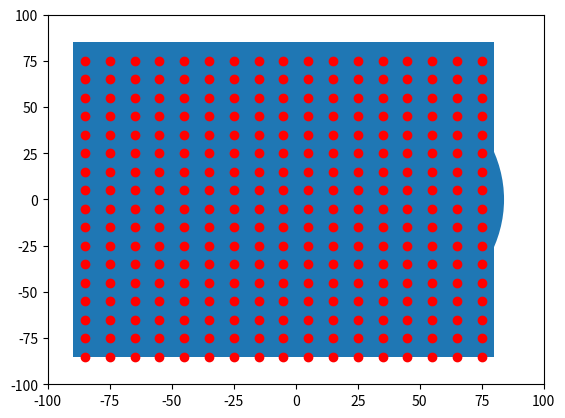

Write Python code to recreate this figure.

import numpy as np
import matplotlib.pyplot as plt
import matplotlib.patches as mpatches

bounding_box_1=np.array([[ -85, -85],[ -75, -85],[ -65, -85],[ -55, -85],[ -45, -85],[ -35, -85],[ -25, -85],[ -15, -85],[ -5, -85],[ 5, -85],[ 15, -85],[ 25, -85],[ 35, -85],[ 45, -85],[ 55, -85],[ 65, -85],[ 75, -85],[ -85, -75],[ -75, -75],[ -65, -75],[ -55, -75],[ -45, -75],[ -35, -75],[ -25, -75],[ -15, -75],[ -5, -75],[ 5, -75],[ 15, -75],[ 25, -75],[ 35, -75],[ 45, -75],[ 55, -75],[ 65, -75],[ 75, -75],[ -85, -65],[ -75, -65],[ -65, -65],[ -55, -65],[ -45, -65],[ -35, -65],[ -25, -65],[ -15, -65],[ -5, -65],[ 5, -65],[ 15, -65],[ 25, -65],[ 35, -65],[ 45, -65],[ 55, -65],[ 65, -65],[ 75, -65],[ -85, -55],[ -75, -55],[ -65, -55],[ -55, -55],[ -45, -55],[ -35, -55],[ -25, -55],[ -15, -55],[ -5, -55],[ 5, -55],[ 15, -55],[ 25, -55],[ 35, -55],[ 45, -55],[ 55, -55],[ 65, -55],[ 75, -55],[ -85, -45],[ -75, -45],[ -65, -45],[ -55, -45],[ -45, -45],[ -35, -45],[ -25, -45],[ -15, -45],[ -5, -45],[ 5, -45],[ 15, -45],[ 25, -45],[ 35, -45],[ 45, -45],[ 55, -45],[ 65, -45],[ 75, -45],[ -85, -35],[ -75, -35],[ -65, -35],[ -55, -35],[ -45, -35],[ -35, -35],[ -25, -35],[ -15, -35],[ -5, -35],[ 5, -35],[ 15, -35],[ 25, -35],[ 35, -35],[ 45, -35],[ 55, -35],[ 65, -35],[ 75, -35],[ -85, -25],[ -75, -25],[ -65, -25],[ -55, -25],[ -45, -25],[ -35, -25],[ -25, -25],[ -15, -25],[ -5, -25],[ 5, -25],[ 15, -25],[ 25, -25],[ 35, -25],[ 45, -25],[ 55, -25],[ 65, -25],[ 75, -25],[ -85, -15],[ -75, -15],[ -65, -15],[ -55, -15],[ -45, -15],[ -35, -15],[ -25, -15],[ -15, -15],[ -5, -15],[ 5, -15],[ 15, -15],[ 25, -15],[ 35, -15],[ 45, -15],[ 55, -15],[ 65, -15],[ 75, -15],[ -85, -5],[ -75, -5],[ -65, -5],[ -55, -5],[ -45, -5],[ -35, -5],[ -25, -5],[ -15, -5],[ -5, -5],[ 5, -5],[ 15, -5],[ 25, -5],[ 35, -5],[ 45, -5],[ 55, -5],[ 65, -5],[ 75, -5],[ -85, 5],[ -75, 5],[ -65, 5],[ -55, 5],[ -45, 5],[ -35, 5],[ -25, 5],[ -15, 5],[ -5, 5],[ 5, 5],[ 15, 5],[ 25, 5],[ 35, 5],[ 45, 5],[ 55, 5],[ 65, 5],[ 75, 5],[ -85, 15],[ -75, 15],[ -65, 15],[ -55, 15],[ -45, 15],[ -35, 15],[ -25, 15],[ -15, 15],[ -5, 15],[ 5, 15],[ 15, 15],[ 25, 15],[ 35, 15],[ 45, 15],[ 55, 15],[ 65, 15],[ 75, 15],[ -85, 25],[ -75, 25],[ -65, 25],[ -55, 25],[ -45, 25],[ -35, 25],[ -25, 25],[ -15, 25],[ -5, 25],[ 5, 25],[ 15, 25],[ 25, 25],[ 35, 25],[ 45, 25],[ 55, 25],[ 65, 25],[ 75, 25],[ -85, 35],[ -75, 35],[ -65, 35],[ -55, 35],[ -45, 35],[ -35, 35],[ -25, 35],[ -15, 35],[ -5, 35],[ 5, 35],[ 15, 35],[ 25, 35],[ 35, 35],[ 45, 35],[ 55, 35],[ 65, 35],[ 75, 35],[ -85, 45],[ -75, 45],[ -65, 45],[ -55, 45],[ -45, 45],[ -35, 45],[ -25, 45],[ -15, 45],[ -5, 45],[ 5, 45],[ 15, 45],[ 25, 45],[ 35, 45],[ 45, 45],[ 55, 45],[ 65, 45],[ 75, 45],[ -85, 55],[ -75, 55],[ -65, 55],[ -55, 55],[ -45, 55],[ -35, 55],[ -25, 55],[ -15, 55],[ -5, 55],[ 5, 55],[ 15, 55],[ 25, 55],[ 35, 55],[ 45, 55],[ 55, 55],[ 65, 55],[ 75, 55],[ -85, 65],[ -75, 65],[ -65, 65],[ -55, 65],[ -45, 65],[ -35, 65],[ -25, 65],[ -15, 65],[ -5, 65],[ 5, 65],[ 15, 65],[ 25, 65],[ 35, 65],[ 45, 65],[ 55, 65],[ 65, 65],[ 75, 65],[ -85, 75],[ -75, 75],[ -65, 75],[ -55, 75],[ -45, 75],[ -35, 75],[ -25, 75],[ -15, 75],[ -5, 75],[ 5, 75],[ 15, 75],[ 25, 75],[ 35, 75],[ 45, 75],[ 55, 75],[ 65, 75],[ 75, 75]])
bounding_box_2=([ -85, -75, -65, -55, -45, -35, -25, -15, -5, 5, 15, 25, 35, 45, 55, 65, 75, -85, -75, -65, -55, -45, -35, -25, -15, -5, 5, 15, 25, 35, 45, 55, 65, 75, -85, -75, -65, -55, -45, -35, -25, -15, -5, 5, 15, 25, 35, 45, 55, 65, 75, -85, -75, -65, -55, -45, -35, -25, -15, -5, 5, 15, 25, 35, 45, 55, 65, 75, -85, -75, -65, -55, -45, -35, -25, -15, -5, 5, 15, 25, 35, 45, 55, 65, 75, -85, -75, -65, -55, -45, -35, -25, -15, -5, 5, 15, 25, 35, 45, 55, 65, 75, -85, -75, -65, -55, -45, -35, -25, -15, -5, 5, 15, 25, 35, 45, 55, 65, 75, -85, -75, -65, -55, -45, -35, -25, -15, -5, 5, 15, 25, 35, 45, 55, 65, 75, -85, -75, -65, -55, -45, -35, -25, -15, -5, 5, 15, 25, 35, 45, 55, 65, 75, -85, -75, -65, -55, -45, -35, -25, -15, -5, 5, 15, 25, 35, 45, 55, 65, 75, -85, -75, -65, -55, -45, -35, -25, -15, -5, 5, 15, 25, 35, 45, 55, 65, 75, -85, -75, -65, -55, -45, -35, -25, -15, -5, 5, 15, 25, 35, 45, 55, 65, 75, -85, -75, -65, -55, -45, -35, -25, -15, -5, 5, 15, 25, 35, 45, 55, 65, 75, -85, -75, -65, -55, -45, -35, -25, -15, -5, 5, 15, 25, 35, 45, 55, 65, 75, -85, -75, -65, -55, -45, -35, -25, -15, -5, 5, 15, 25, 35, 45, 55, 65, 75, -85, -75, -65, -55, -45, -35, -25, -15, -5, 5, 15, 25, 35, 45, 55, 65, 75, -85, -75, -65, -55, -45, -35, -25, -15, -5, 5, 15, 25, 35, 45, 55, 65, 75 ],[ -85, -85, -85, -85, -85, -85, -85, -85, -85, -85, -85, -85, -85, -85, -85, -85, -85, -75, -75, -75, -75, -75, -75, -75, -75, -75, -75, -75, -75, -75, -75, -75, -75, -75, -65, -65, -65, -65, -65, -65, -65, -65, -65, -65, -65, -65, -65, -65, -65, -65, -65, -55, -55, -55, -55, -55, -55, -55, -55, -55, -55, -55, -55, -55, -55, -55, -55, -55, -45, -45, -45, -45, -45, -45, -45, -45, -45, -45, -45, -45, -45, -45, -45, -45, -45, -35, -35, -35, -35, -35, -35, -35, -35, -35, -35, -35, -35, -35, -35, -35, -35, -35, -25, -25, -25, -25, -25, -25, -25, -25, -25, -25, -25, -25, -25, -25, -25, -25, -25, -15, -15, -15, -15, -15, -15, -15, -15, -15, -15, -15, -15, -15, -15, -15, -15, -15, -5, -5, -5, -5, -5, -5, -5, -5, -5, -5, -5, -5, -5, -5, -5, -5, -5, 5, 5, 5, 5, 5, 5, 5, 5, 5, 5, 5, 5, 5, 5, 5, 5, 5, 15, 15, 15, 15, 15, 15, 15, 15, 15, 15, 15, 15, 15, 15, 15, 15, 15, 25, 25, 25, 25, 25, 25, 25, 25, 25, 25, 25, 25, 25, 25, 25, 25, 25, 35, 35, 35, 35, 35, 35, 35, 35, 35, 35, 35, 35, 35, 35, 35, 35, 35, 45, 45, 45, 45, 45, 45, 45, 45, 45, 45, 45, 45, 45, 45, 45, 45, 45, 55, 55, 55, 55, 55, 55, 55, 55, 55, 55, 55, 55, 55, 55, 55, 55, 55, 65, 65, 65, 65, 65, 65, 65, 65, 65, 65, 65, 65, 65, 65, 65, 65, 65, 75, 75, 75, 75, 75, 75, 75, 75, 75, 75, 75, 75, 75, 75, 75, 75, 75 ] )
a=np.diag(range(15))
#print(a)
#print(len(bounding_box))
#print(bounding_box.size)
#print(bounding_box.shape)
#print(bounding_box.reshape(2,289))
#plt.matshow(bounding_box.reshape(2,289))
#(nrows, ncols) = bounding_box.shape
#pixel_plot=plt.figure() #make plot
#plt.title("bounding box")
fig,ax=plt.subplots()
plt.plot([ -85, -75, -65, -55, -45, -35, -25, -15, -5, 5, 15, 25, 35, 45, 55, 65, 75, -85, -75, -65, -55, -45, -35, -25, -15, -5, 5, 15, 25, 35, 45, 55, 65, 75, -85, -75, -65, -55, -45, -35, -25, -15, -5, 5, 15, 25, 35, 45, 55, 65, 75, -85, -75, -65, -55, -45, -35, -25, -15, -5, 5, 15, 25, 35, 45, 55, 65, 75, -85, -75, -65, -55, -45, -35, -25, -15, -5, 5, 15, 25, 35, 45, 55, 65, 75, -85, -75, -65, -55, -45, -35, -25, -15, -5, 5, 15, 25, 35, 45, 55, 65, 75, -85, -75, -65, -55, -45, -35, -25, -15, -5, 5, 15, 25, 35, 45, 55, 65, 75, -85, -75, -65, -55, -45, -35, -25, -15, -5, 5, 15, 25, 35, 45, 55, 65, 75, -85, -75, -65, -55, -45, -35, -25, -15, -5, 5, 15, 25, 35, 45, 55, 65, 75, -85, -75, -65, -55, -45, -35, -25, -15, -5, 5, 15, 25, 35, 45, 55, 65, 75, -85, -75, -65, -55, -45, -35, -25, -15, -5, 5, 15, 25, 35, 45, 55, 65, 75, -85, -75, -65, -55, -45, -35, -25, -15, -5, 5, 15, 25, 35, 45, 55, 65, 75, -85, -75, -65, -55, -45, -35, -25, -15, -5, 5, 15, 25, 35, 45, 55, 65, 75, -85, -75, -65, -55, -45, -35, -25, -15, -5, 5, 15, 25, 35, 45, 55, 65, 75, -85, -75, -65, -55, -45, -35, -25, -15, -5, 5, 15, 25, 35, 45, 55, 65, 75, -85, -75, -65, -55, -45, -35, -25, -15, -5, 5, 15, 25, 35, 45, 55, 65, 75, -85, -75, -65, -55, -45, -35, -25, -15, -5, 5, 15, 25, 35, 45, 55, 65, 75 ],[ -85, -85, -85, -85, -85, -85, -85, -85, -85, -85, -85, -85, -85, -85, -85, -85, -85, -75, -75, -75, -75, -75, -75, -75, -75, -75, -75, -75, -75, -75, -75, -75, -75, -75, -65, -65, -65, -65, -65, -65, -65, -65, -65, -65, -65, -65, -65, -65, -65, -65, -65, -55, -55, -55, -55, -55, -55, -55, -55, -55, -55, -55, -55, -55, -55, -55, -55, -55, -45, -45, -45, -45, -45, -45, -45, -45, -45, -45, -45, -45, -45, -45, -45, -45, -45, -35, -35, -35, -35, -35, -35, -35, -35, -35, -35, -35, -35, -35, -35, -35, -35, -35, -25, -25, -25, -25, -25, -25, -25, -25, -25, -25, -25, -25, -25, -25, -25, -25, -25, -15, -15, -15, -15, -15, -15, -15, -15, -15, -15, -15, -15, -15, -15, -15, -15, -15, -5, -5, -5, -5, -5, -5, -5, -5, -5, -5, -5, -5, -5, -5, -5, -5, -5, 5, 5, 5, 5, 5, 5, 5, 5, 5, 5, 5, 5, 5, 5, 5, 5, 5, 15, 15, 15, 15, 15, 15, 15, 15, 15, 15, 15, 15, 15, 15, 15, 15, 15, 25, 25, 25, 25, 25, 25, 25, 25, 25, 25, 25, 25, 25, 25, 25, 25, 25, 35, 35, 35, 35, 35, 35, 35, 35, 35, 35, 35, 35, 35, 35, 35, 35, 35, 45, 45, 45, 45, 45, 45, 45, 45, 45, 45, 45, 45, 45, 45, 45, 45, 45, 55, 55, 55, 55, 55, 55, 55, 55, 55, 55, 55, 55, 55, 55, 55, 55, 55, 65, 65, 65, 65, 65, 65, 65, 65, 65, 65, 65, 65, 65, 65, 65, 65, 65, 75, 75, 75, 75, 75, 75, 75, 75, 75, 75, 75, 75, 75, 75, 75, 75, 75 ], 'ro')
for item in range(289):
    recy=mpatches.Rectangle((bounding_box_1[item][0]-5,bounding_box_1[item][1]), 10, 10, ec="none")
    ax.add_patch(recy)
    
circ=mpatches.Circle((0, 0), 84, ec="none")
ax.add_patch(circ)
#ax.grid()
plt.axis([-100, 100, -100, 100])
plt.show()

